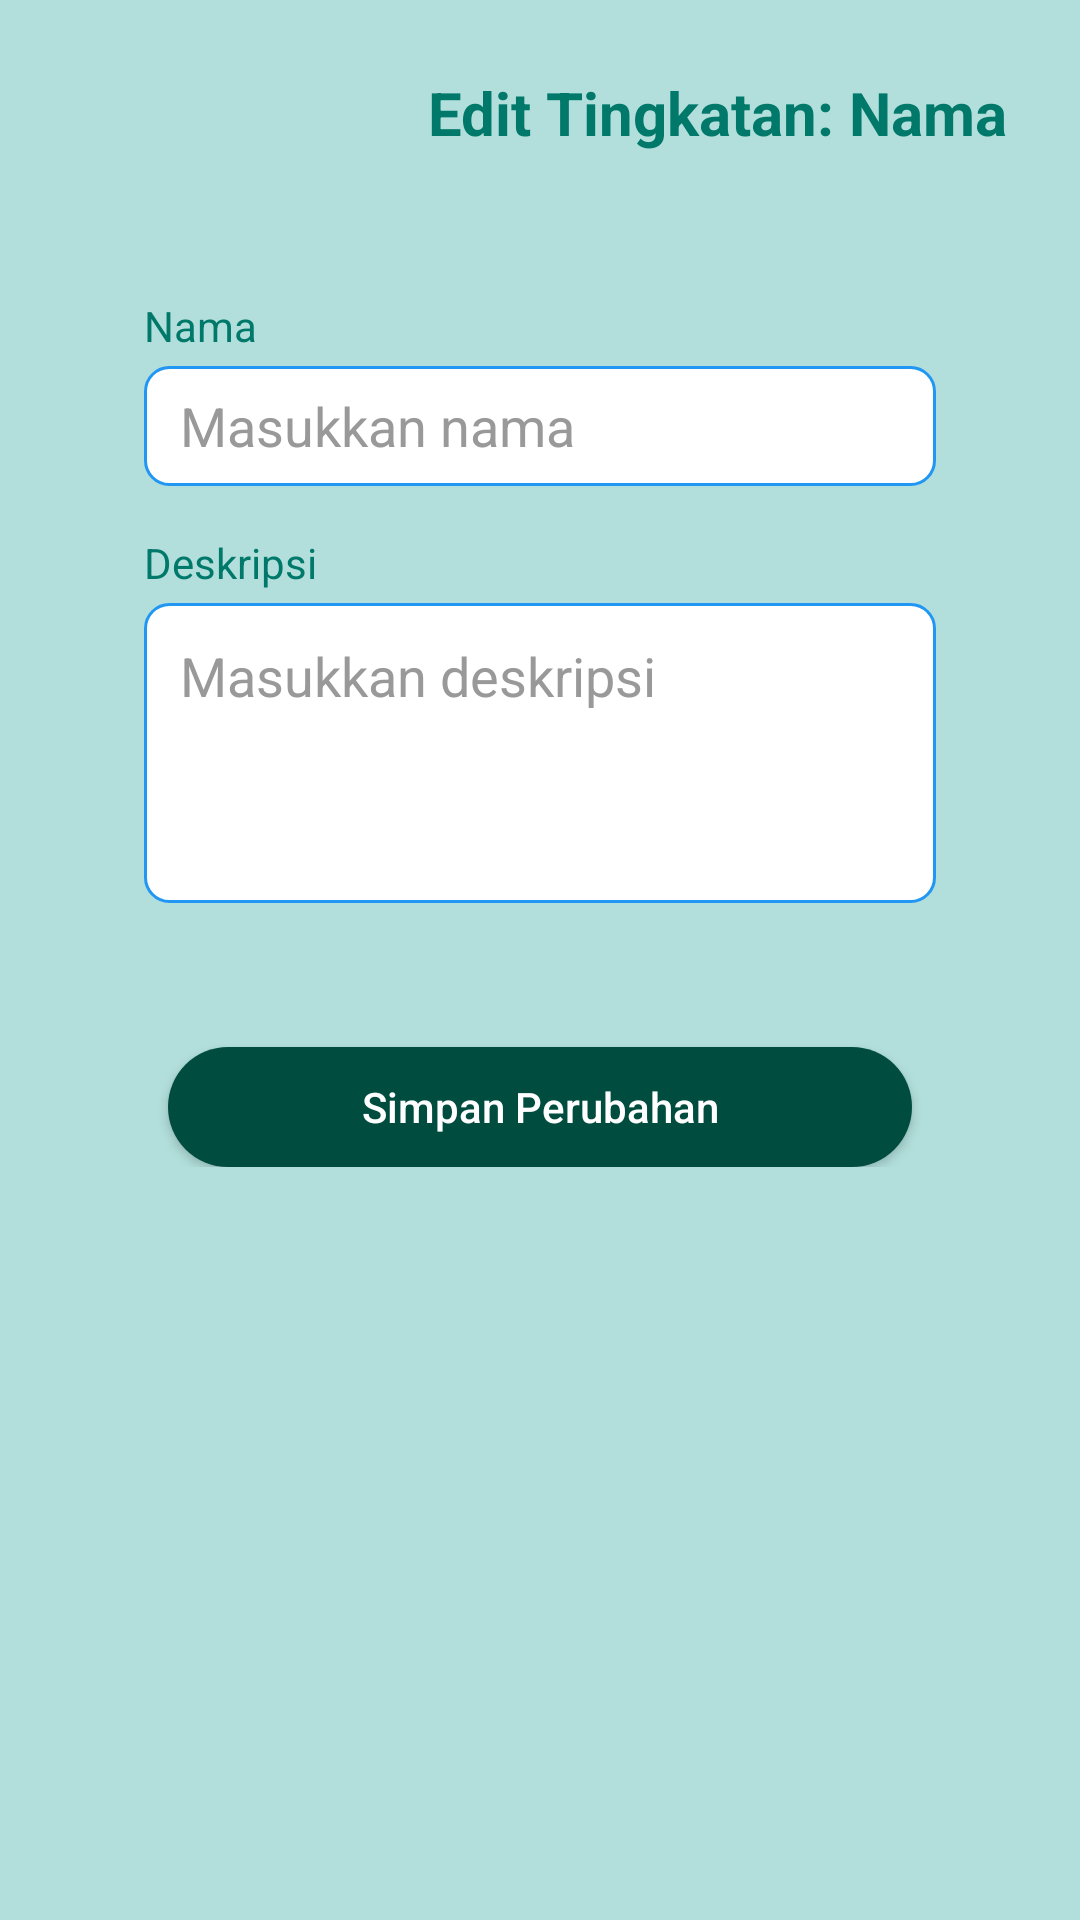

Layout XML and referenced resources for this Android screen:
<!-- AndroidManifest.xml: application theme Theme.QuizzApp -->
<!-- res/layout/activity_edit.xml -->
<ScrollView xmlns:android="http://schemas.android.com/apk/res/android"
    android:layout_width="match_parent"
    android:layout_height="match_parent"
    android:padding="24dp"
    android:background="#B2DFDB">

    <LinearLayout
        android:layout_width="match_parent"
        android:layout_height="wrap_content"
        android:orientation="vertical">

        
        <TextView
            android:id="@+id/tvJudul"
            android:layout_width="wrap_content"
            android:layout_height="wrap_content"
            android:text="Edit Tingkatan: Nama"
            android:textSize="20sp"
            android:textStyle="bold"
            android:textColor="#00796B"
            android:layout_gravity="end"
            android:layout_marginBottom="24dp" />

        
        <LinearLayout
            android:layout_width="match_parent"
            android:layout_height="wrap_content"
            android:orientation="vertical"
            android:padding="24dp"
            android:background="@drawable/bg_card_white"
            android:elevation="4dp">

            <TextView
                android:layout_width="wrap_content"
                android:layout_height="wrap_content"
                android:text="Nama"
                android:textColor="#00796B"
                android:layout_marginBottom="4dp" />

            <EditText
                android:id="@+id/etNama"
                android:layout_width="match_parent"
                android:layout_height="40dp"
                android:background="@drawable/bg_input_border"
                android:paddingHorizontal="12dp"
                android:hint="Masukkan nama"
                android:textColor="#00796B"
                android:textColorHint="#999" />

            <TextView
                android:layout_width="wrap_content"
                android:layout_height="wrap_content"
                android:text="Deskripsi"
                android:textColor="#00796B"
                android:layout_marginTop="16dp"
                android:layout_marginBottom="4dp" />

            <EditText
                android:id="@+id/etDeskripsi"
                android:layout_width="match_parent"
                android:layout_height="100dp"
                android:gravity="top"
                android:background="@drawable/bg_input_border"
                android:padding="12dp"
                android:hint="Masukkan deskripsi"
                android:textColor="#00796B"
                android:textColorHint="#999" />
        </LinearLayout>

        
        <androidx.appcompat.widget.AppCompatButton
            android:id="@+id/btnSimpanPerubahan"
            android:layout_width="match_parent"
            android:layout_height="40dp"
            android:layout_marginTop="24dp"
            android:layout_marginStart="32dp"
            android:layout_marginEnd="32dp"
            android:layout_gravity="center_horizontal"
            android:text="Simpan Perubahan"
            android:textAllCaps="false"
            android:textColor="#FFFFFF"
            android:background="@drawable/bg_button_simpan"
            android:backgroundTint="@null" />

    </LinearLayout>
</ScrollView>
<!-- resources referenced by this layout -->
<resources>
  <!-- drawable bg_button_simpan (drawable) -->
  <shape xmlns:android="http://schemas.android.com/apk/res/android" android:shape="rectangle">
      
      <solid android:color="#004D40"/>
      <corners android:radius="24dp"/>
  </shape>
  <!-- drawable bg_input_border (drawable) -->
  <shape xmlns:android="http://schemas.android.com/apk/res/android" android:shape="rectangle">
      <stroke android:width="1dp" android:color="#2196F3"/>
      <corners android:radius="8dp"/>
      <solid android:color="#FFFFFF"/>
  </shape>
  <style name="Theme.QuizzApp" parent="Theme.MaterialComponents.DayNight.NoActionBar">
          <item name="windowActionBar">false</item>
          <item name="windowNoTitle">true</item>
  
          
          <item name="colorPrimary">@color/purple_500</item>
          <item name="colorPrimaryVariant">@color/purple_700</item>
          <item name="colorOnPrimary">@color/white</item>
          <item name="colorSecondary">@color/teal_200</item>
          <item name="colorSecondaryVariant">@color/teal_700</item>
          <item name="colorOnSecondary">@color/black</item>
          <item name="android:statusBarColor">@android:color/transparent</item>
      </style>
  <!-- not gathered from this repository: default colours our renderer supplied (Android Studio template values) -->
  <color name="purple_500">#FF6200EE</color>
  <color name="purple_700">#FF3700B3</color>
  <color name="teal_200">#FF03DAC5</color>
  <color name="teal_700">#FF018786</color>
  <color name="black">#FF000000</color>
  <color name="white">#FFFFFFFF</color>
</resources>
